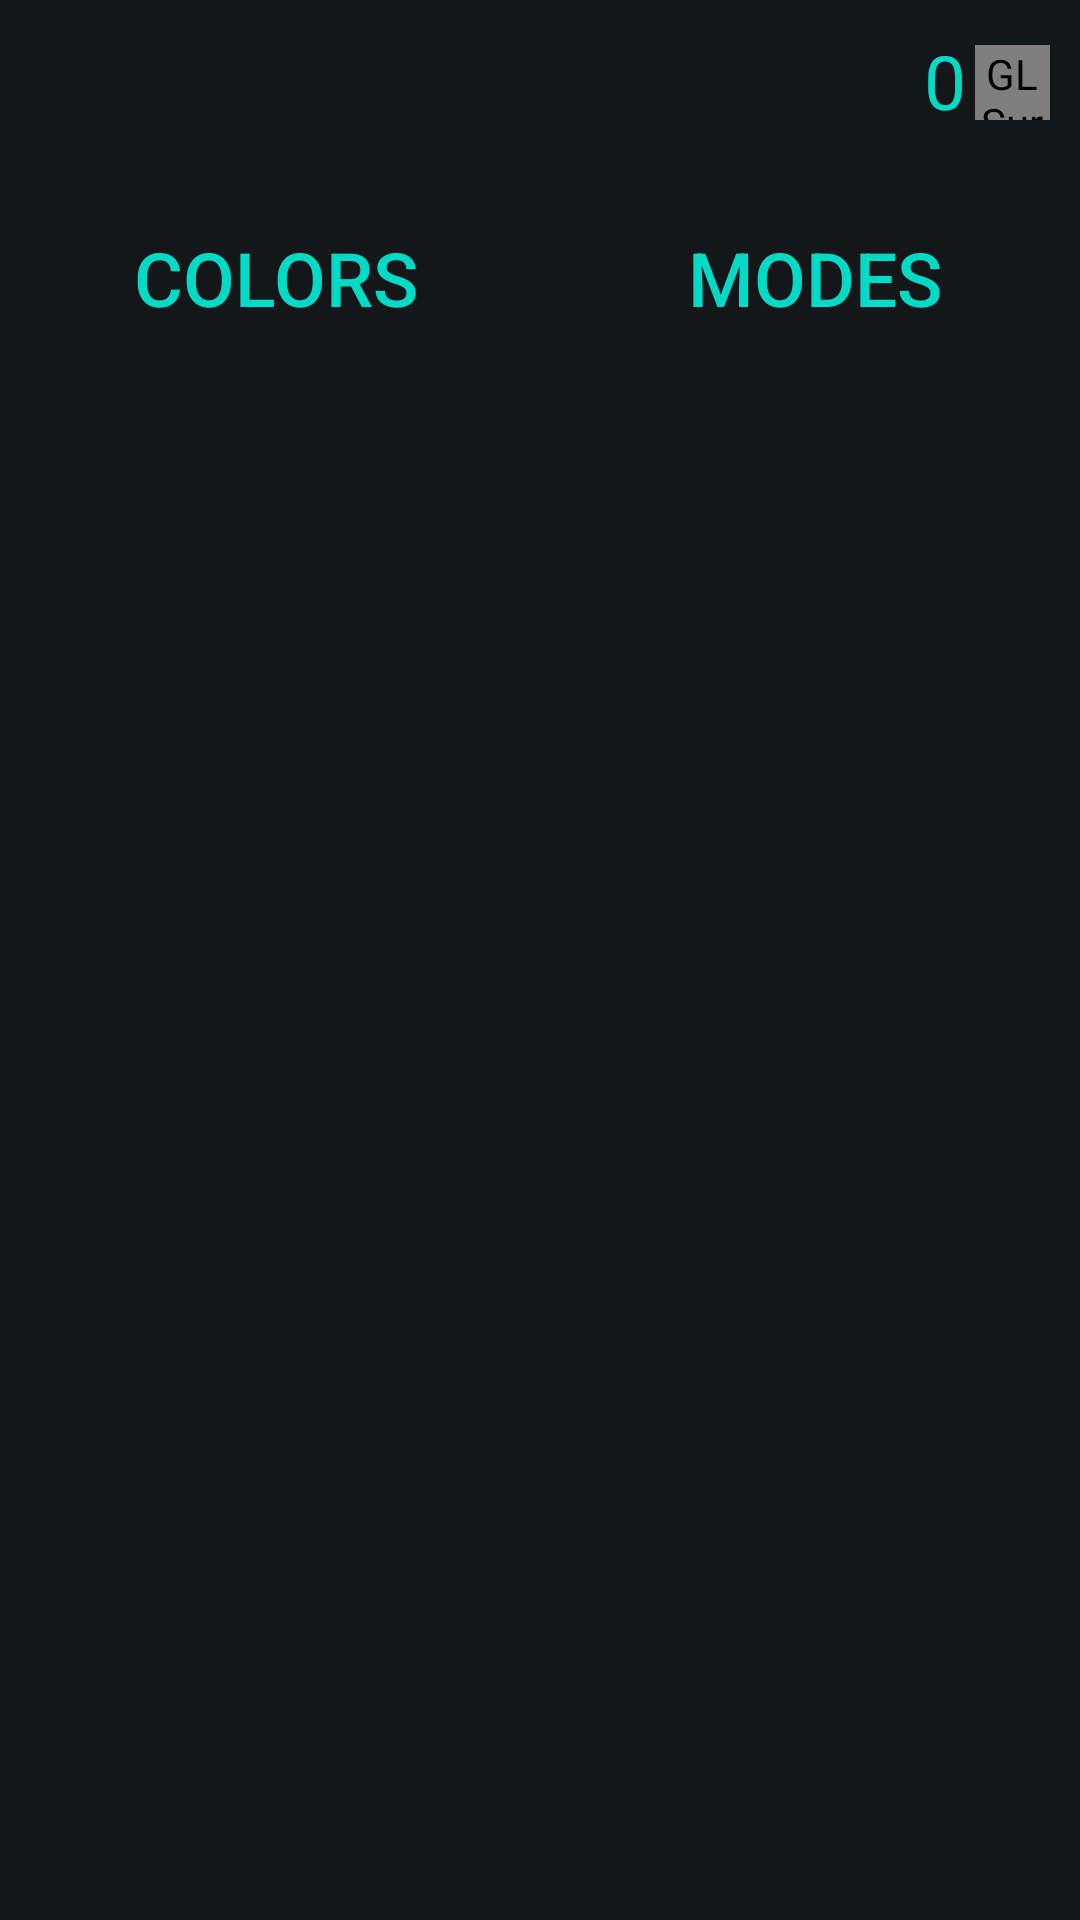

Write the Android layout XML for this screen, with the resource values it uses.
<!-- AndroidManifest.xml: application theme AppTheme -->
<!-- res/layout/shoop_activity.xml -->
<?xml version="1.0" encoding="utf-8"?>
<LinearLayout xmlns:android="http://schemas.android.com/apk/res/android"
    xmlns:app="http://schemas.android.com/apk/res-auto"
    xmlns:tools="http://schemas.android.com/tools"
    android:id="@+id/shoopLayout"
    android:layout_width="match_parent"
    android:layout_height="match_parent"
    tools:context=".ShoopActivity"
    android:background="@color/backgroundColor"
    android:orientation="vertical">

    <LinearLayout
        android:layout_width="match_parent"
        android:layout_height="wrap_content"
        android:orientation="horizontal"
        android:gravity="right"
        android:layout_margin="10dp">

        <TextView
            android:id="@+id/money"
            android:layout_width="wrap_content"
            android:layout_height="wrap_content"
            android:text="0"
            android:textSize="25dp"
            android:textColor="@color/colorAccent"/>

        <android.opengl.GLSurfaceView
            android:id="@+id/glSurfaceViewMoney"
            android:layout_width="25dp"
            android:layout_height="25dp"
            android:layout_marginTop="5dp"
            android:layout_marginLeft="3dp"/>

    </LinearLayout>


    <LinearLayout
        android:layout_width="match_parent"
        android:layout_height="wrap_content"
        android:orientation="vertical"
        android:layout_centerHorizontal="true">

        <LinearLayout
            android:layout_width="match_parent"
            android:layout_height="wrap_content"
            android:layout_marginBottom="50dp">

            <Button
                android:id="@+id/playerColors"
                style="@style/Modes_Colors"
                android:text="@string/playerColors"/>

            <Button
                android:id="@+id/modes"
                style="@style/Modes_Colors"
                android:text="@string/modes"/>

        </LinearLayout>

        <androidx.viewpager.widget.ViewPager
            android:id="@+id/shoopViewPager"
            android:layout_width="match_parent"
            android:layout_height="wrap_content"/>

    </LinearLayout>
</LinearLayout>
<!-- resources referenced by this layout -->
<resources>
  <color name="backgroundColor">#14171A</color>
  <color name="colorAccent">#03DAC5</color>
  <string name="modes">Modes</string>
  <string name="playerColors">Colors</string>
  <style name="Modes_Colors">
          <item name="android:layout_width">wrap_content</item>
          <item name="android:layout_height">wrap_content</item>
          <item name="android:layout_weight">1</item>
          <item name="android:layout_margin">15dp</item>
          <item name="android:textColor">@color/colorAccent</item>
          <item name="android:background">@null</item>
          <item name="android:textSize">25dp</item>
      </style>
  <style name="AppTheme" parent="Theme.AppCompat.Light.NoActionBar">
          
          <item name="colorPrimary">@color/backgroundColor</item>
          <item name="colorPrimaryDark">@color/backgroundColor</item>
          <item name="colorAccent">@color/colorAccent</item>
          <item name="android:windowFullscreen">true</item>
          <item name="android:windowContentOverlay">@null</item>
          <item name="android:windowNoTitle">true</item>
      </style>
</resources>
